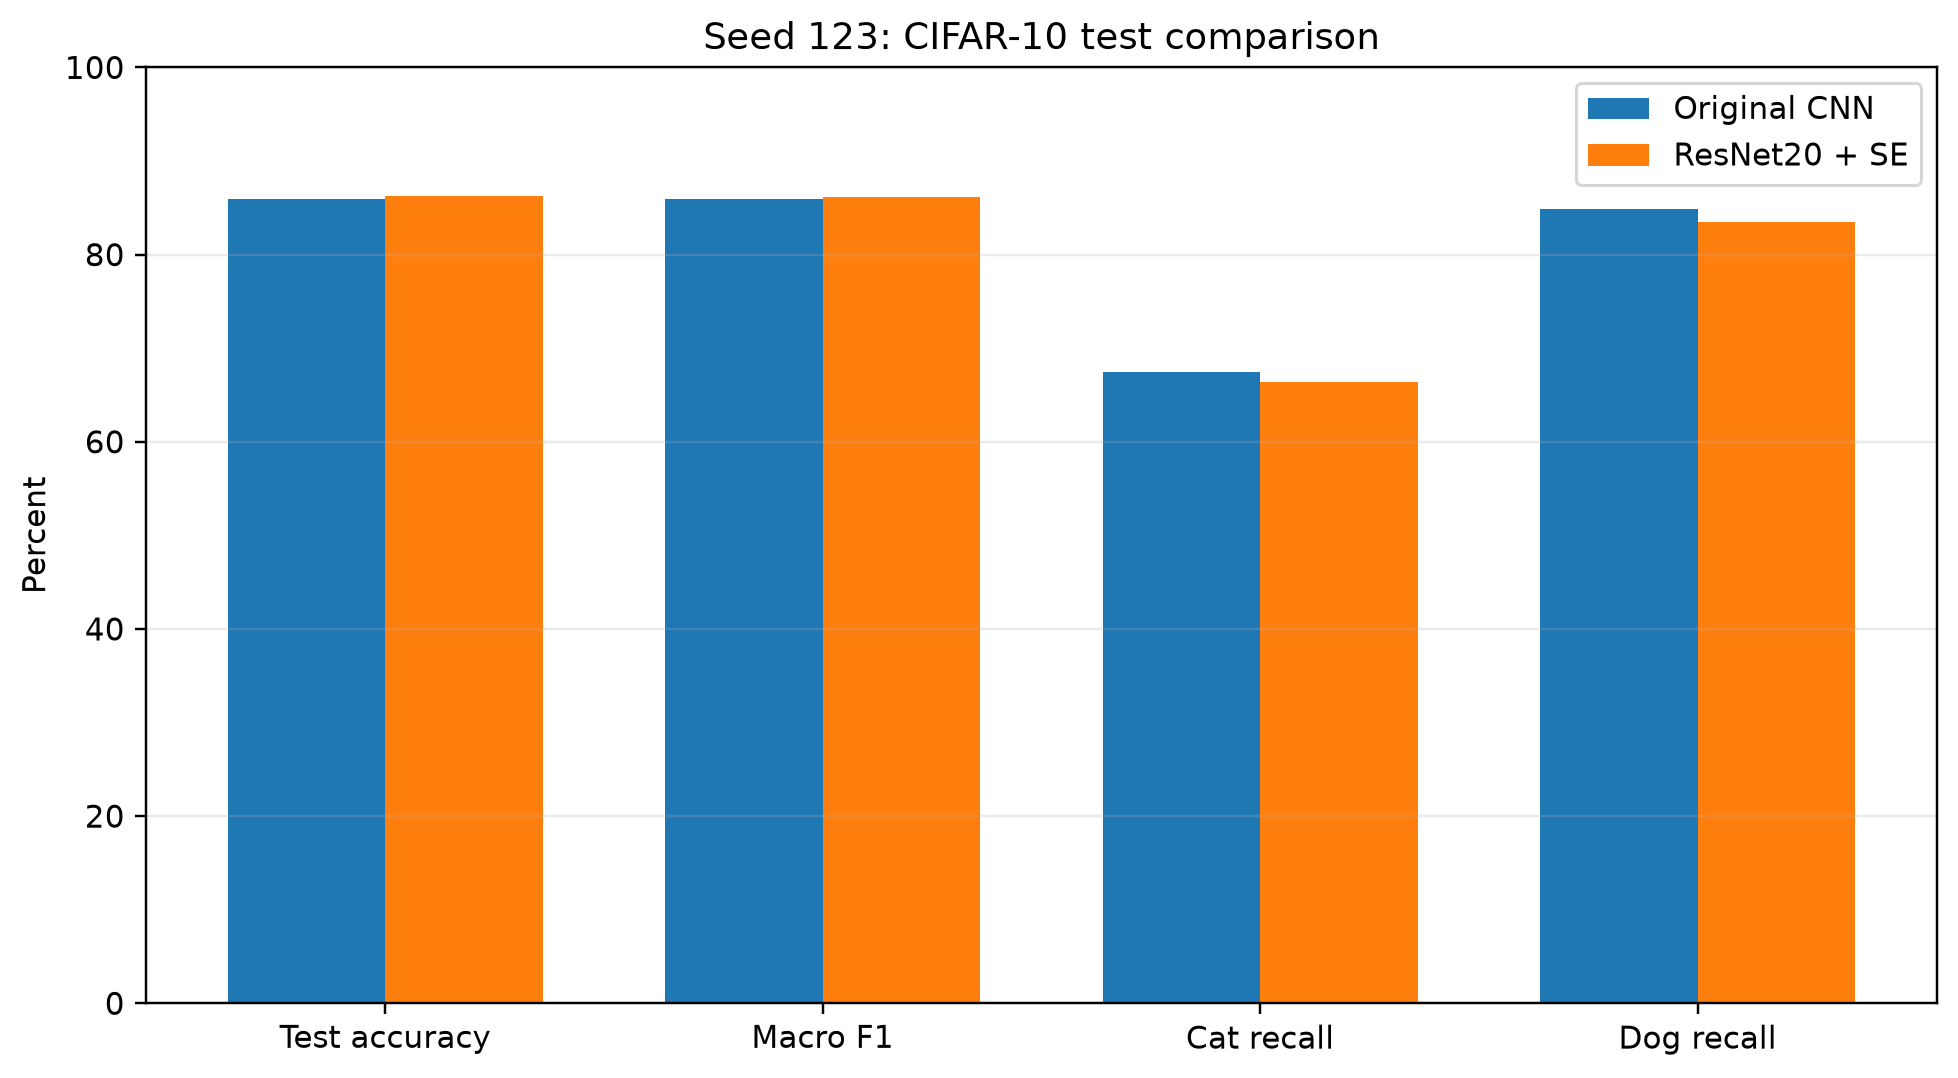

The table this chart was drawn from, first rows:
model, Parameters, Test Accuracy (%), Macro F1 (%), Cat Recall (%), Dog Recall (%), Training Time (s)
Original CNN, 288746, 85.95, 85.94, 67.4, 84.9, 599
ResNet20 + SE, 274847, 86.26, 86.2, 66.4, 83.5, 1135
